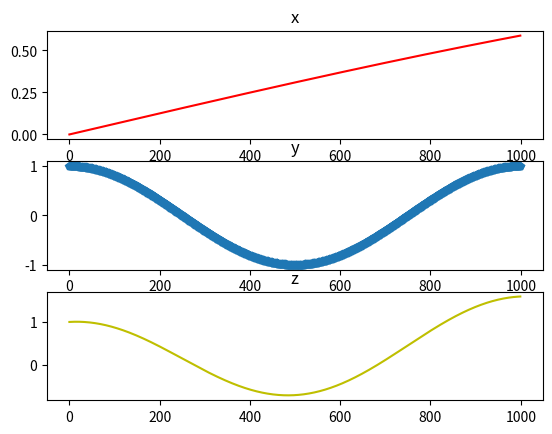

Reproduce this figure in Python.
import numpy as np
from matplotlib import pyplot as plt

t=np.linspace(0,1,1000)

x=np.sin(0.2*np.pi*t)
y=np.cos(2*np.pi*t)
z=x+y

plt.figure
plt.subplot(3,1,1)
plt.plot(x,'r')
plt.title("x")

plt.subplot(3,1,2)
plt.plot(y,'p')
plt.title("y")

plt.subplot(3,1,3)
plt.plot(z,'y')
plt.title("z")

plt.show()
